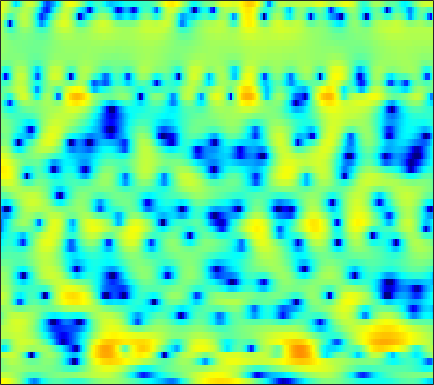

Source data for this figure (header and first rows):
5.2912, 5.0954, 4.7466, 4.3132, 3.9161, 3.2678, 2.482, 1.7912, 0.72768, -0.55163, -2.0275, -3.3048, -5.2653, -7.5377, -9.0843, -10.309, -9.8336, -8.704, -6.9458, -5.4565, -4.2565, -3.5587, -2.8815, -2.342
2.361, 2.38, 2.328, 2.175, 2.001, 1.691, 1.286, 0.9274, 0.3929, -0.2135, -0.8533, -1.321, -1.891, -2.349, -2.574, -2.689, -2.606, -2.441, -2.114, -1.736, -1.358, -1.087, -0.7752, -0.5092
-0.3348, 0.0433, 0.464, 0.7774, 0.9411, 1.049, 1.094, 1.08, 0.9881, 0.8553, 0.6952, 0.5534, 0.383, 0.2357, 0.1528, 0.05604, -0.001819, -0.0296, -0.06758, -0.08507, -0.1403, -0.1795, -0.2924, -0.4383
-0.3918, 0.3639, 1.089, 1.58, 1.809, 1.937, 1.882, 1.74, 1.419, 0.9698, 0.4483, 0.04647, -0.4585, -0.8429, -1.017, -1.058, -0.8854, -0.6734, -0.3535, -0.03801, 0.186, 0.2778, 0.2873, 0.1327
2.224, 2.396, 2.598, 2.728, 2.816, 2.791, 2.574, 2.26, 1.559, 0.4794, -1.17, -2.925, -6.444, -13.06, -27.38, -12.41, -6.384, -3.879, -1.666, -0.2588, 0.6016, 0.9605, 1.161, 1.052
-4.632, -6.119, -5.667, -3.446, -1.761, 0.06165, 1.295, 1.916, 2.354, 2.462, 2.3, 2.065, 1.653, 1.289, 1.094, 1.023, 1.169, 1.288, 1.411, 1.408, 1.232, 0.9779, 0.4678, -0.2728
-1.278, -1.74, -1.681, -0.9641, -0.1929, 0.8441, 1.722, 2.257, 2.762, 3.054, 3.182, 3.167, 3.037, 2.805, 2.576, 2.173, 1.659, 1.212, 0.5176, -0.3275, -1.356, -2.271, -3.717, -5.473
1.941, 1.931, 1.999, 2.136, 2.284, 2.489, 2.672, 2.786, 2.856, 2.846, 2.724, 2.546, 2.227, 1.769, 1.343, 0.6741, -0.1503, -0.8317, -1.886, -3.09, -4.41, -5.54, -7.106, -8.761
1.689, 1.968, 2.319, 2.633, 2.836, 3.049, 3.184, 3.229, 3.214, 3.092, 2.857, 2.599, 2.133, 1.524, 0.9747, 0.09379, -0.9669, -1.891, -3.295, -4.899, -6.702, -8.146, -10.12, -11.95
0.08568, 0.845, 1.681, 2.332, 2.713, 3.091, 3.337, 3.429, 3.451, 3.357, 3.147, 2.906, 2.48, 1.913, 1.377, 0.5212, -0.5378, -1.487, -2.986, -4.849, -7.163, -9.349, -13.22, -19.18
-0.9872, -0.03389, 0.9526, 1.629, 1.991, 2.299, 2.465, 2.527, 2.521, 2.458, 2.34, 2.213, 1.994, 1.679, 1.391, 0.8918, 0.2831, -0.2603, -1.088, -2.01, -3.008, -3.773, -4.734, -5.473
0.2615, 0.6731, 0.9583, 0.9918, 0.8495, 0.4834, 0.006875, -0.3739, -0.7412, -0.8933, -0.7885, -0.6044, -0.3171, -0.0567, 0.02705, 0.05588, -0.0485, -0.2043, -0.445, -0.7141, -0.8984, -0.9834, -0.9534, -0.8199
2.229, 2.11, 1.675, 0.8486, -0.06981, -1.836, -4.447, -7.19, -12.02, -12.77, -8.388, -5.896, -3.685, -2.387, -1.818, -1.542, -1.691, -2.016, -2.636, -3.187, -3.367, -3.034, -2.075, -0.7748
2.808, 2.579, 2.023, 1.184, 0.3351, -1.066, -2.748, -4.049, -5.456, -5.818, -5.153, -4.36, -3.387, -2.719, -2.509, -2.633, -3.348, -4.36, -6.678, -11.03, -21.54, -16.48, -7.939, -3.504
1.751, 1.603, 1.232, 0.6515, 0.1304, -0.6636, -1.484, -2.074, -2.719, -3.156, -3.322, -3.312, -3.14, -2.914, -2.746, -2.632, -2.66, -2.783, -3.017, -3.194, -3.059, -2.662, -1.708, -0.5122
1.123, 0.9977, 0.6364, 0.04812, -0.541, -1.516, -2.675, -3.64, -4.953, -6.064, -6.594, -6.454, -5.676, -4.546, -3.674, -2.618, -1.713, -1.141, -0.4892, 0.07474, 0.592, 0.9665, 1.445, 1.891
0.979, 0.8631, 0.4842, -0.151, -0.8312, -2.046, -3.731, -5.413, -8.591, -14.01, -29.64, -18.39, -10.48, -6.501, -4.445, -2.405, -0.8838, 0.01622, 0.9745, 1.71, 2.266, 2.581, 2.868, 3.01
0.226, 0.1713, -0.04706, -0.4542, -0.868, -1.587, -2.468, -3.213, -4.225, -5.045, -5.348, -5.105, -4.249, -3.043, -2.108, -0.9166, 0.1182, 0.7896, 1.528, 2.093, 2.481, 2.664, 2.765, 2.688
-1.009, -0.9548, -0.9636, -1.059, -1.184, -1.399, -1.644, -1.819, -1.999, -2.067, -1.979, -1.792, -1.389, -0.86, -0.4087, 0.2123, 0.8193, 1.227, 1.692, 2.039, 2.252, 2.31, 2.247, 2.016
-2.337, -2.13, -1.92, -1.798, -1.765, -1.775, -1.831, -1.866, -1.877, -1.796, -1.594, -1.345, -0.9116, -0.3692, 0.07767, 0.6844, 1.257, 1.643, 2.067, 2.365, 2.519, 2.526, 2.374, 2.042
-3.863, -3.35, -2.838, -2.566, -2.509, -2.618, -2.899, -3.187, -3.588, -3.806, -3.66, -3.257, -2.391, -1.312, -0.4851, 0.5687, 1.482, 2.067, 2.688, 3.126, 3.358, 3.407, 3.281, 2.923
-5.465, -4.565, -3.78, -3.353, -3.317, -3.669, -4.576, -5.729, -8.091, -11.83, -14.43, -11.7, -7.149, -3.893, -2.075, -0.2295, 1.182, 1.995, 2.864, 3.491, 3.911, 4.082, 4.11, 3.887
-6.907, -5.951, -4.844, -4.069, -3.692, -3.604, -3.996, -4.629, -5.916, -7.333, -7.859, -7.098, -5.167, -3.265, -2.086, -0.8387, 0.1212, 0.7634, 1.538, 2.292, 2.976, 3.395, 3.776, 3.906
-10.55, -8.345, -5.989, -4.249, -3.255, -2.295, -1.68, -1.387, -1.184, -1.06, -0.9618, -0.8925, -0.8321, -0.9988, -1.287, -1.981, -2.894, -3.352, -2.996, -1.428, 0.4388, 1.685, 2.939, 3.709
-10.31, -8.534, -6.514, -4.779, -3.692, -2.326, -1.17, -0.4477, 0.3542, 0.8923, 1.187, 1.218, 0.9123, 0.1943, -0.7645, -2.835, -6.306, -10.43, -11.59, -5.499, -1.494, 0.4523, 2.237, 3.3
-9.091, -9.558, -9.668, -8.895, -7.68, -5.693, -3.725, -2.418, -0.9922, 0.08028, 0.792, 1.105, 1.271, 1.138, 0.86, 0.3407, -0.2097, -0.4763, -0.4363, 0.0255, 0.7377, 1.28, 1.868, 2.26
-10.33, -13.19, -20.77, -23.03, -14.44, -8.769, -5.26, -3.37, -1.467, -0.0591, 0.9347, 1.473, 1.961, 2.207, 2.286, 2.284, 2.193, 2.105, 1.992, 1.869, 1.728, 1.612, 1.372, 1.056
-5.399, -5.897, -6.274, -5.917, -5.133, -3.709, -2.193, -1.13, 0.08818, 1.073, 1.847, 2.286, 2.696, 2.955, 3.054, 3.068, 2.974, 2.826, 2.507, 2.073, 1.482, 0.9099, -0.01439, -1.175
-2.022, -1.744, -1.357, -0.9079, -0.5313, 0.01779, 0.5711, 0.9692, 1.447, 1.851, 2.164, 2.344, 2.525, 2.63, 2.652, 2.606, 2.446, 2.247, 1.86, 1.284, 0.4834, -0.3032, -1.651, -3.465
-0.08721, 0.4929, 1.082, 1.471, 1.665, 1.811, 1.849, 1.802, 1.677, 1.486, 1.284, 1.163, 1.077, 1.043, 1.068, 1.103, 1.078, 0.9849, 0.7436, 0.3085, -0.3133, -0.913, -1.907, -3.114
2.505, 2.963, 3.324, 3.438, 3.367, 3.059, 2.51, 1.939, 0.9604, -0.2198, -1.439, -2.212, -2.765, -2.572, -2.105, -1.382, -0.772, -0.4825, -0.3673, -0.5102, -0.8898, -1.299, -1.947, -2.616
5.049, 5.176, 5.159, 4.927, 4.589, 3.894, 2.858, 1.82, -0.0416, -2.68, -6.748, -11.85, -22.37, -10.92, -7.056, -4.111, -2.482, -1.805, -1.455, -1.611, -2.213, -2.89, -3.974, -5.035
5.698, 5.606, 5.361, 4.938, 4.495, 3.734, 2.753, 1.851, 0.416, -1.255, -3.051, -4.239, -5.059, -4.705, -3.969, -2.978, -2.306, -2.073, -2.15, -2.786, -4.058, -5.502, -8.322, -13.02
4.965, 4.775, 4.42, 3.939, 3.508, 2.836, 2.093, 1.51, 0.7329, -0.005591, -0.6149, -0.9491, -1.198, -1.238, -1.181, -1.073, -1.018, -1.101, -1.454, -2.117, -3.133, -4.187, -5.957, -7.866
3.759, 3.537, 3.101, 2.524, 2.007, 1.239, 0.4454, -0.0894, -0.629, -0.9221, -0.9787, -0.8852, -0.635, -0.327, -0.09907, 0.1856, 0.3896, 0.4571, 0.3897, 0.1558, -0.2496, -0.6691, -1.322, -2.007
1.991, 1.913, 1.525, 0.755, -0.1099, -1.629, -3.442, -4.776, -5.875, -5.564, -4.342, -3.312, -2.053, -0.9655, -0.2531, 0.5589, 1.213, 1.623, 2.063, 2.321, 2.383, 2.329, 2.113, 1.715
-0.4613, 0.02055, 0.02708, -0.7043, -1.764, -4.004, -7.628, -12.01, -21.5, -13.95, -8.875, -6.682, -4.73, -3.28, -2.314, -1.072, 0.1572, 1.025, 2.058, 2.883, 3.473, 3.749, 3.876, 3.734
-1.044, -0.5037, -0.3415, -0.735, -1.343, -2.488, -3.936, -5.053, -6.252, -6.962, -7.343, -7.705, -8.462, -9.11, -8.731, -6.652, -3.924, -2.049, 0.01331, 1.618, 2.802, 3.419, 3.928, 4.117
-0.01484, 0.01881, -0.107, -0.423, -0.7927, -1.458, -2.249, -2.913, -3.904, -5.038, -6.507, -8.005, -10.93, -15.55, -17.26, -11.68, -6.83, -4.244, -1.672, 0.211, 1.574, 2.341, 3.07, 3.494
0.1435, -0.08668, -0.4267, -0.7975, -1.115, -1.574, -2.07, -2.468, -3.043, -3.678, -4.367, -4.89, -5.504, -5.786, -5.603, -4.822, -3.59, -2.573, -1.256, -0.0933, 0.8795, 1.482, 2.119, 2.564
-0.4179, -0.8537, -1.407, -1.881, -2.153, -2.388, -2.517, -2.579, -2.628, -2.684, -2.728, -2.734, -2.681, -2.541, -2.354, -1.982, -1.482, -1.044, -0.4207, 0.1993, 0.7642, 1.133, 1.544, 1.873
-1.347, -2.212, -3.324, -4.197, -4.501, -4.378, -3.789, -3.217, -2.477, -1.855, -1.397, -1.153, -0.9207, -0.7519, -0.6522, -0.4851, -0.2756, -0.07353, 0.2449, 0.5883, 0.9126, 1.125, 1.338, 1.49
-1.792, -3.426, -6.476, -11.18, -14.3, -10.3, -5.746, -3.435, -1.353, -0.04062, 0.7125, 0.9789, 1.015, 0.8101, 0.5743, 0.2546, 0.09255, 0.1274, 0.3937, 0.7998, 1.195, 1.389, 1.444, 1.214
-0.5704, -1.172, -2.473, -3.875, -4.233, -3.057, -0.9264, 0.5665, 2.071, 2.986, 3.326, 3.223, 2.58, 1.309, -0.07443, -2.491, -4.744, -4.908, -2.938, -0.7179, 0.7982, 1.4, 1.495, 0.6546
-1.686, -1.107, -0.6769, -0.2621, 0.1201, 0.8005, 1.595, 2.163, 2.756, 3.036, 2.875, 2.424, 1.336, -0.4094, -2.259, -5.62, -9.394, -9.73, -6.333, -3.224, -1.164, -0.1833, 0.3969, 0.2718
-2.561, -2.838, -2.862, -2.297, -1.505, -0.2441, 0.928, 1.624, 2.247, 2.454, 2.229, 1.756, 0.7413, -0.6722, -1.874, -3.438, -4.511, -4.707, -4.11, -2.835, -1.385, -0.4033, 0.599, 1.218
-4.309, -7.908, -15.72, -10.59, -5.797, -1.938, 0.4132, 1.567, 2.493, 2.827, 2.635, 2.152, 1.02, -0.7343, -2.561, -5.88, -10.46, -12.39, -8.484, -4.354, -1.476, 0.08054, 1.611, 2.609
-1.771, -3.123, -4.253, -3.847, -2.753, -1.103, 0.2734, 1.037, 1.677, 1.91, 1.729, 1.328, 0.4189, -0.9365, -2.284, -4.471, -6.608, -7.162, -5.768, -3.422, -1.322, -0.05825, 1.229, 2.111
0.1109, -0.2694, -0.5815, -0.6339, -0.5106, -0.2225, 0.1134, 0.3301, 0.5198, 0.5553, 0.4117, 0.188, -0.2507, -0.8086, -1.26, -1.806, -2.155, -2.205, -1.961, -1.431, -0.7583, -0.2381, 0.3905, 0.8885
0.65, 0.4487, 0.2358, 0.0969, 0.04066, 0.01306, 0.01807, 0.02245, 0.008323, -0.04784, -0.1547, -0.2689, -0.4563, -0.6657, -0.8171, -0.9776, -1.061, -1.059, -0.9588, -0.7622, -0.4956, -0.2735, 0.02598, 0.2978
0.858, 0.6739, 0.4488, 0.2618, 0.1454, 0.02751, -0.06339, -0.1176, -0.1847, -0.2543, -0.332, -0.3982, -0.4948, -0.5927, -0.6596, -0.7311, -0.7652, -0.7597, -0.7057, -0.5991, -0.4476, -0.314, -0.1203, 0.08004
1.013, 0.7608, 0.4488, 0.1825, 0.02322, -0.1326, -0.2285, -0.2691, -0.2978, -0.3173, -0.3474, -0.3825, -0.4495, -0.5336, -0.6022, -0.6906, -0.7582, -0.7838, -0.7744, -0.706, -0.5789, -0.4472, -0.2367, -0.002807
1.196, 0.739, 0.1664, -0.3009, -0.5383, -0.6911, -0.6656, -0.5714, -0.4007, -0.2427, -0.1465, -0.1303, -0.1903, -0.3387, -0.4958, -0.7338, -0.9683, -1.111, -1.218, -1.196, -1.035, -0.8291, -0.471, -0.06349
1.512, 0.4942, -0.9543, -2.208, -2.743, -2.674, -1.946, -1.251, -0.3963, 0.2426, 0.6196, 0.7218, 0.6241, 0.2712, -0.1424, -0.8495, -1.642, -2.2, -2.725, -2.832, -2.47, -1.965, -1.124, -0.2257
2.375, 0.503, -3.103, -9.426, -18.43, -10.04, -4.288, -1.866, 0.1856, 1.411, 2.038, 2.175, 1.94, 1.227, 0.3566, -1.31, -3.636, -5.842, -8.944, -9.778, -7.472, -5.398, -3.016, -1.078
3.494, 2.235, 0.2668, -1.647, -2.526, -2.338, -1.183, -0.1812, 0.9775, 1.832, 2.305, 2.385, 2.078, 1.239, 0.205, -1.803, -4.694, -7.577, -12.13, -13.9, -11.22, -9.054, -6.423, -4.094
4, 3.432, 2.514, 1.563, 0.8993, 0.2176, -0.1385, -0.1085, 0.3175, 0.9764, 1.614, 1.931, 1.998, 1.569, 0.8997, -0.5116, -2.462, -4.216, -6.897, -9.864, -13.04, -14.59, -12.97, -9.276
3.821, 3.643, 3.005, 1.818, 0.5299, -1.888, -4.925, -6.495, -4.817, -1.671, 0.7015, 1.897, 2.834, 3.098, 2.897, 2.139, 0.8093, -0.5818, -3.047, -6.356, -10.36, -12.88, -12.49, -10.59
